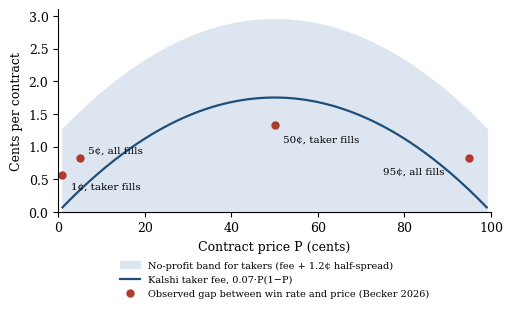

Python code for this plot:
import numpy as np, matplotlib
matplotlib.use("Agg")
import matplotlib.pyplot as plt
plt.rcParams.update({"font.family":"serif","font.size":9})
P=np.linspace(0.01,0.99,197)
fee=7*P*(1-P)
fig,ax=plt.subplots(figsize=(5.2,3.3))
ax.fill_between(P*100,0,fee+1.2,color="#dde6f0",label="No-profit band for takers (fee + 1.2¢ half-spread)")
ax.plot(P*100,fee,color="#1f4e79",lw=1.6,label="Kalshi taker fee, 0.07·P(1−P)")
pts=[(1,0.57,"1¢, taker fills"),(5,0.82,"5¢, all fills"),(50,1.33,"50¢, taker fills"),(95,0.83,"95¢, all fills")]
offs={1:(6,-10),5:(6,4),50:(6,-12),95:(-62,-12)}
for x,y,l in pts:
    ax.plot(x,y,"o",color="#b03a2e",ms=5)
    ax.annotate(l,(x,y),xytext=offs[x],textcoords="offset points",fontsize=7.5)
ax.plot([],[],"o",color="#b03a2e",ms=5,label="Observed gap between win rate and price (Becker 2026)")
ax.set_xlabel("Contract price P (cents)"); ax.set_ylabel("Cents per contract")
ax.set_xlim(0,100); ax.set_ylim(0,3.1)
ax.legend(fontsize=7,loc="upper center",bbox_to_anchor=(0.5,-0.2),ncol=1,frameon=False)
for s in ["top","right"]: ax.spines[s].set_visible(False)
fig.tight_layout(); fig.savefig("fig1.pdf"); fig.savefig("fig1.png",dpi=200)
